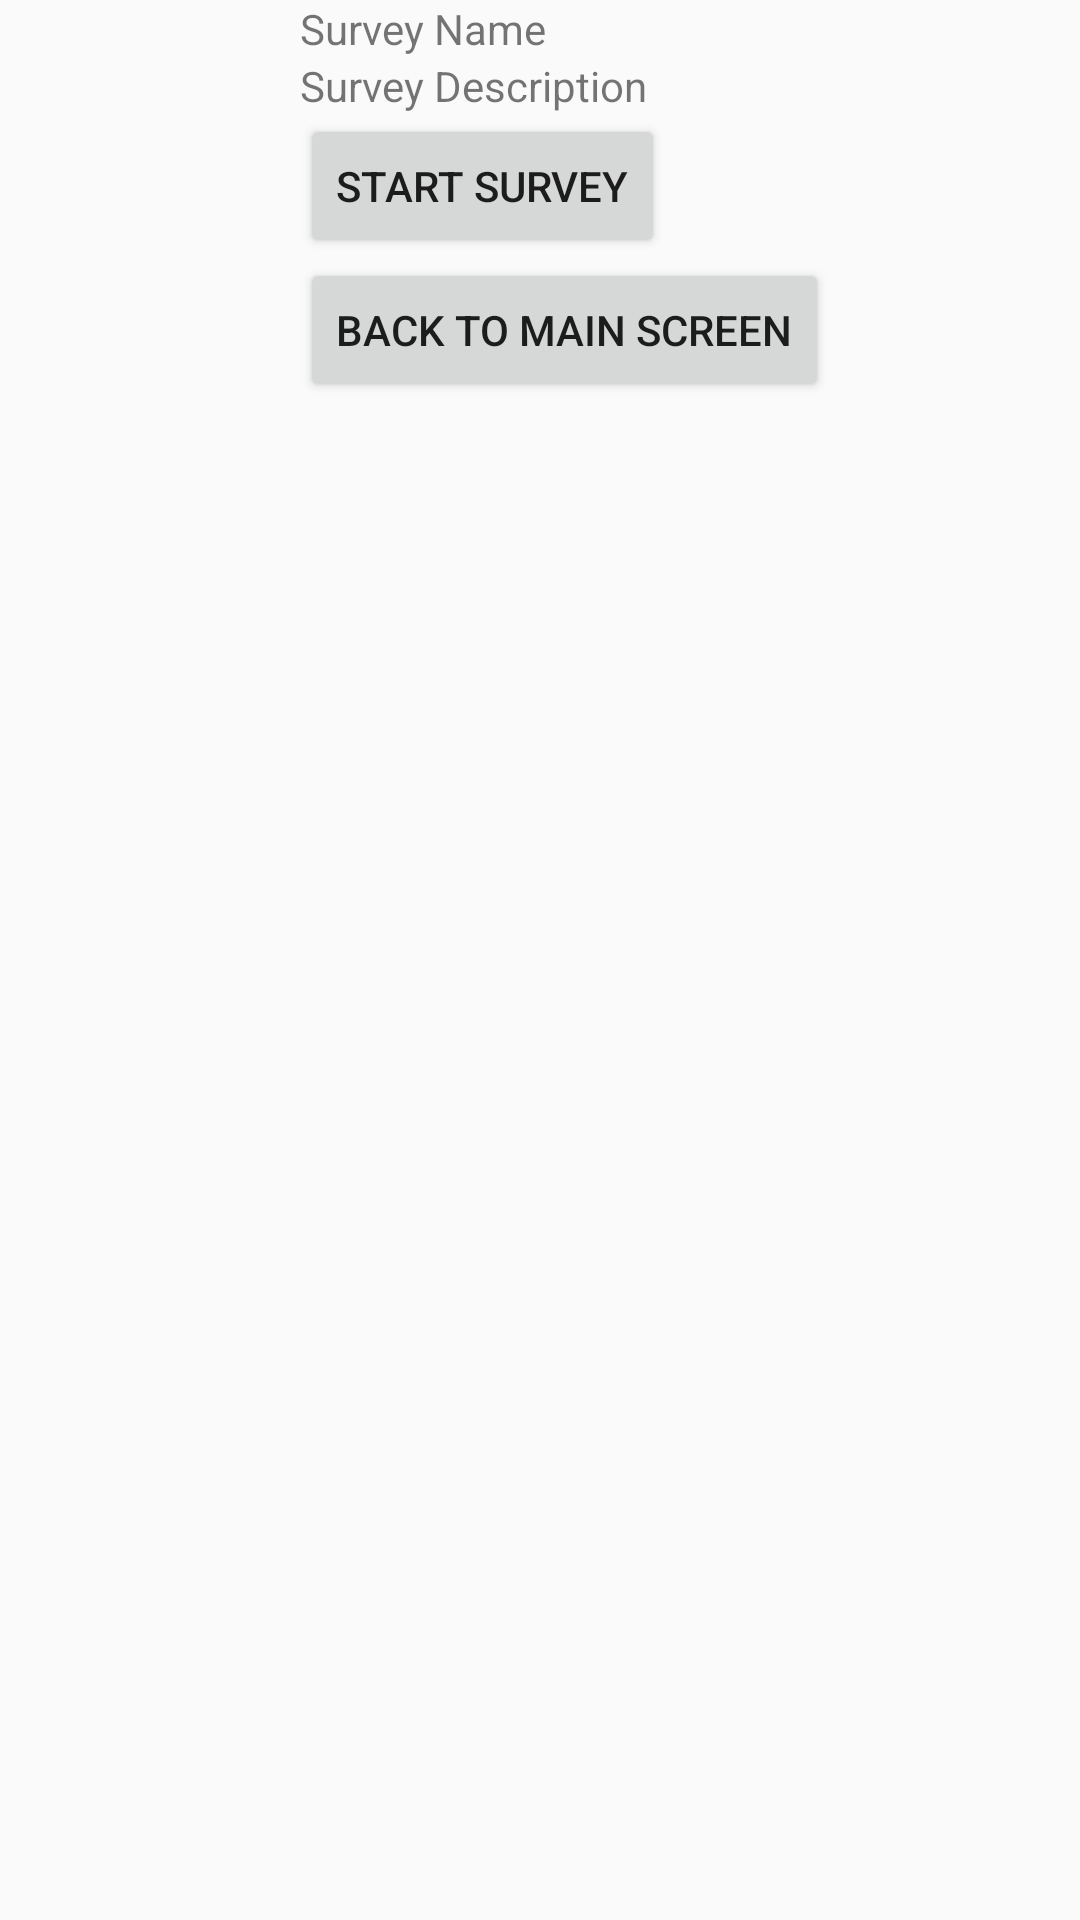

This screen was rendered from an Android layout file. Write that file and the resources it references.
<!-- AndroidManifest.xml: application theme Theme.SurveyTaker -->
<!-- res/layout/activity_survey_details.xml -->
<?xml version="1.0" encoding="utf-8"?>
<LinearLayout xmlns:android="http://schemas.android.com/apk/res/android"
    android:orientation="vertical" android:layout_width="match_parent"
    android:layout_height="match_parent">

    <TextView
        android:id="@+id/TxtSurveyID"
        android:layout_width="wrap_content"
        android:layout_height="wrap_content"
        android:layout_marginLeft="100dp"
        android:text="Survey ID"
        android:visibility = "gone" />


    <TextView
        android:id="@+id/TxtSurveyName"
        android:layout_width="wrap_content"
        android:layout_height="wrap_content"
        android:layout_marginLeft="100dp"
        android:text="Survey Name" />


    <TextView
        android:id="@+id/TxtSurveyDescription"
        android:layout_width="wrap_content"
        android:layout_height="wrap_content"
        android:layout_marginLeft="100dp"
        android:text="Survey Description" />


    <Button
        android:id="@+id/btnStartSurvey"
        android:layout_width="wrap_content"
        android:layout_height="wrap_content"
        android:layout_marginLeft="100dp"
        android:text="Start Survey" />



    <Button
        android:id="@+id/btnGoHome"
        android:layout_width="wrap_content"
        android:layout_height="wrap_content"
        android:layout_marginLeft="100dp"
        android:text="Back To Main Screen" />

</LinearLayout>
<!-- resources referenced by this layout -->
<resources>
  <style name="Theme.SurveyTaker" parent="Theme.AppCompat.Light.DarkActionBar">
          
          <item name="colorPrimary">@color/purple_500</item>
          <item name="colorPrimaryDark">@color/purple_700</item>
          <item name="colorAccent">@color/teal_200</item>
          
      </style>
  <!-- not gathered from this repository: default colours our renderer supplied (Android Studio template values) -->
  <color name="purple_500">#FF6200EE</color>
  <color name="purple_700">#FF3700B3</color>
  <color name="teal_200">#FF03DAC5</color>
</resources>
